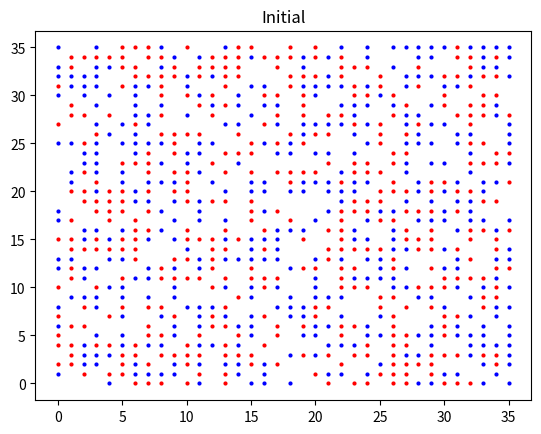
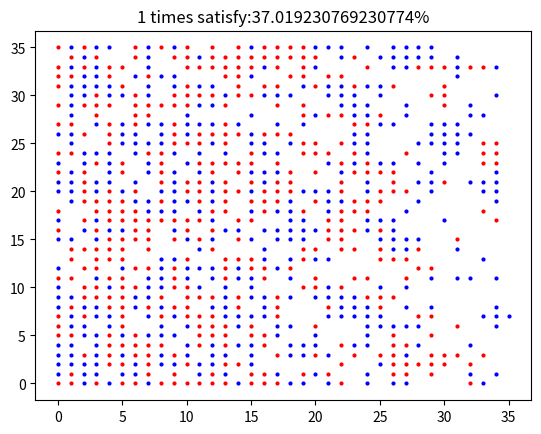
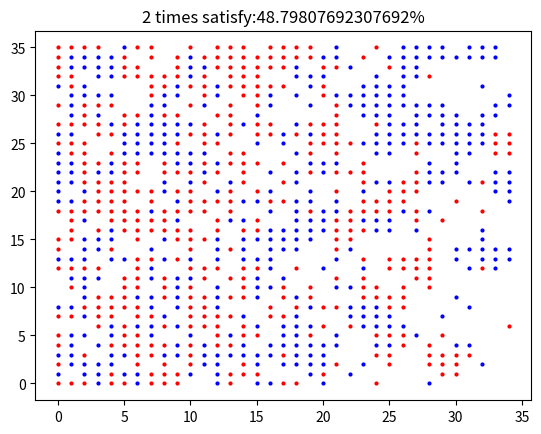
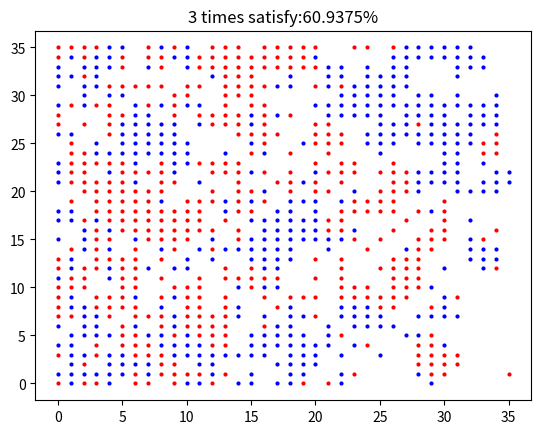
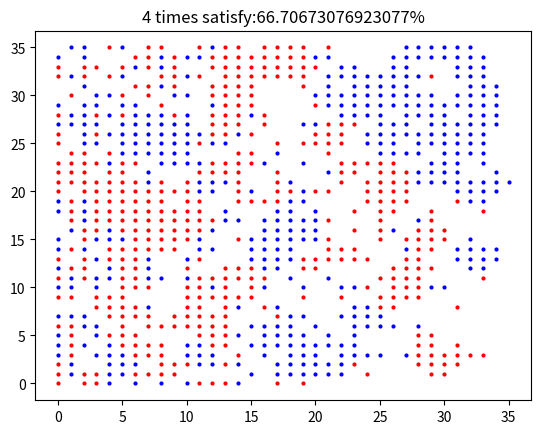
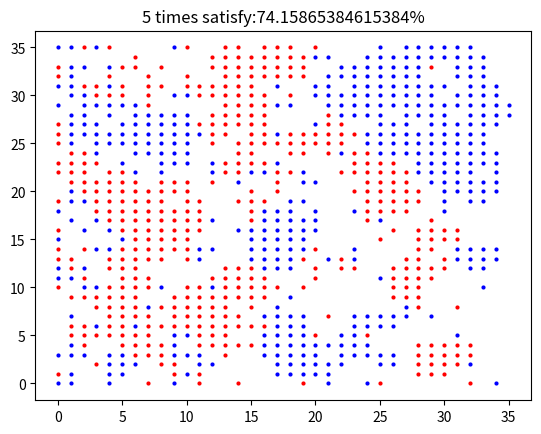
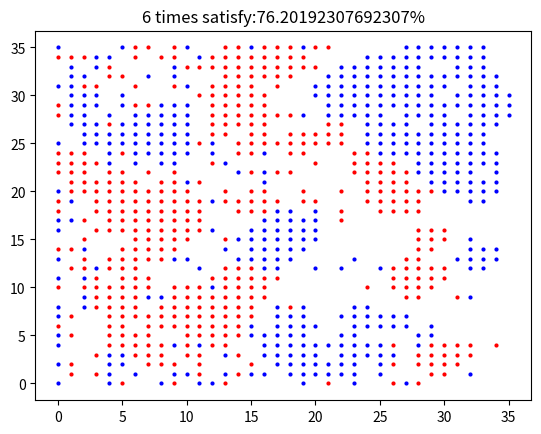
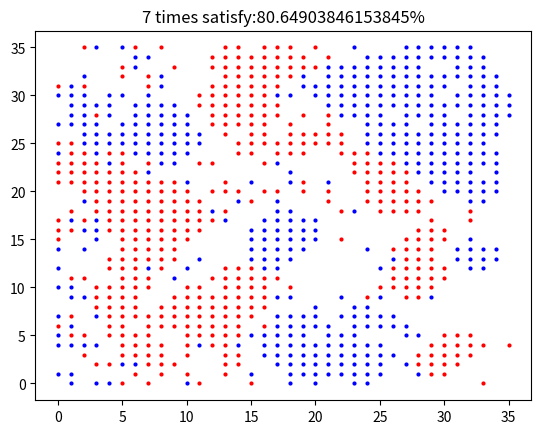
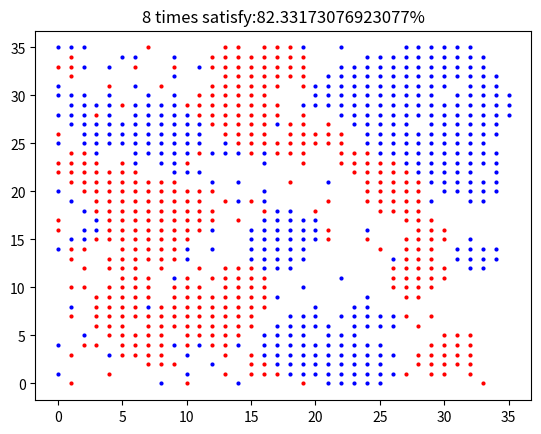
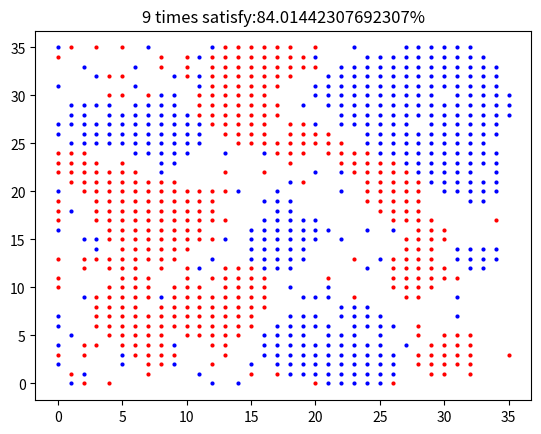
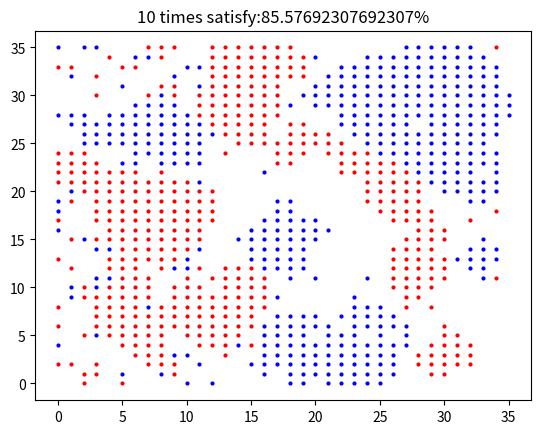
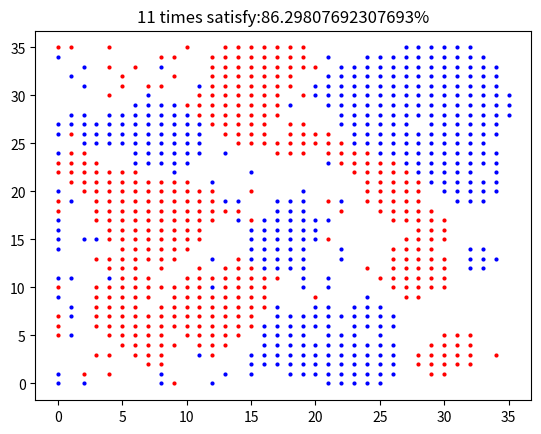
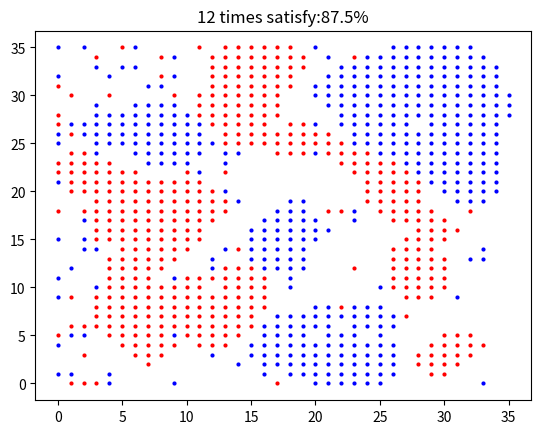
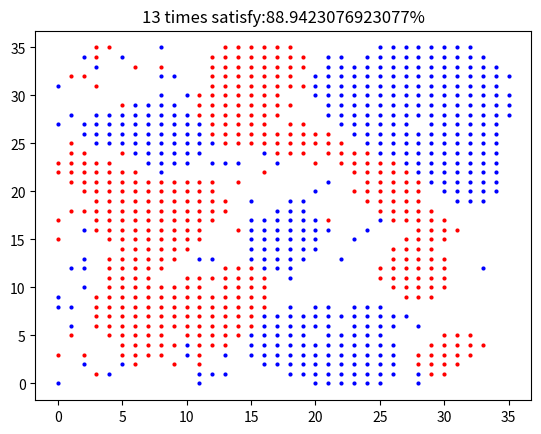
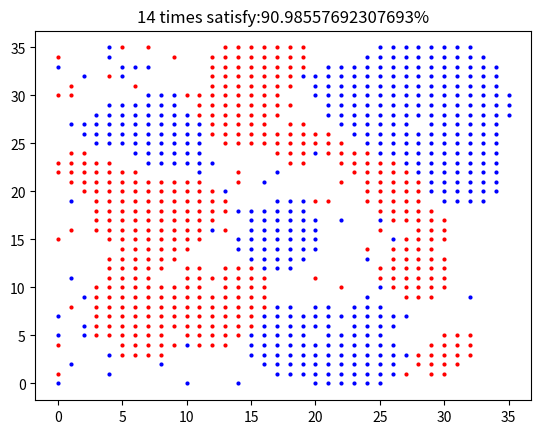
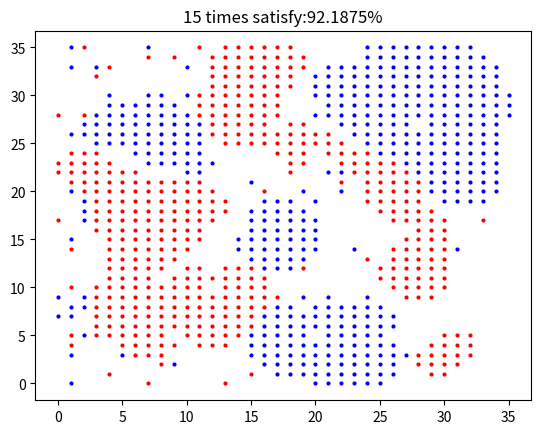

Here is the Python script that generated these plots, in order:
# -*- coding: utf-8 -*-
"""
Created on Tue Nov 11 21:10:08 2025

@author: DELL
"""

import random
import matplotlib.pyplot as plt
import numpy as np
 
 
class schellingModel:
    def __init__(self, size, threshold, kindNum):
        # 初始化谢林模型所需的参数
        self.size = size
        self.threshold = threshold
        self.matrix = np.zeros((size, size))
        self.kindNum = kindNum
        self.population = 0
        if kindNum == 2:
            self.red = 1
            self.white = 0
            self.blue = 2
        elif kindNum == 3:
            self.red = 1
            self.white = 0
            self.blue = 2
            self.yellow = 3
        elif kindNum == 4:
            self.red = 1
            self.white = 0
            self.blue = 2
            self.yellow = 3
            self.purple = 4
        else:
            print("输入的种群数量要小于4,大于2")
        # 初始化谢林模型参数——种群矩阵、人口数
        for i in range(size):
            for j in range(size):
                self.matrix[i][j] = random.randint(0, kindNum)
                if self.matrix[i][j] != 0:
                    self.population += 1
 
    # 判断（i，j）点是否满意————判断（i，j）点周围有多少个相似的邻居
    def is_satisfied(self, i, j, kind):
        same_neighbour = -1  # 要把自己除去
        neighbour_matrix = self.matrix[i - 1 if i - 1 > 0 else 0:i + 2 if i + 2 <= self.size else self.size,
                           j - 1 if j - 1 > 0 else 0:j + 2 if j + 2 <= self.size else self.size]
        for x in range(len(neighbour_matrix)):
            for y in range(len(neighbour_matrix[x])):
                if neighbour_matrix[x][y] == kind:
                    same_neighbour += 1
        if same_neighbour >= self.threshold:
            return True
        else:
            return False
 
    # 随机获取一个位置作为搬家地点
    def random_find_place(self):
        i = random.randint(0, self.size - 1)
        j = random.randint(0, self.size - 1)
        while self.matrix[i][j] != 0:
            i = random.randint(0, self.size - 1)
            j = random.randint(0, self.size - 1)
        return (i, j)  # 返回i、j构成的元组
 
    # 集体完成一次搬家
    def move(self):
        for i in range(self.size):
            for j in range(self.size):
                kind = self.matrix[i][j]
                judge = self.is_satisfied(i, j, kind)
                if judge == 0:  # 不满意
                    (x, y) = self.random_find_place()
                    self.matrix[x][y] = kind
                    self.matrix[i][j] = self.white  # 把原本的家庭住址变为空
 
    # 计算当前的满意家庭数
    def satisfy_num(self):
        satisfy = 0
        for i in range(self.size):
            for j in range(self.size):
                if self.matrix[i][j] != 0:
                    kind = self.matrix[i][j]
                    judge = self.is_satisfied(i, j, kind)
                    if judge == 1:
                        satisfy += 1
        #print(self.matrix)
        return satisfy
 
    # 画图谢林模型图
    def draw(self, time, satisfy):
        if self.kindNum == 2:
            redx = []
            bluex = []
            redy = []
            bluey = []
            for i in range(self.size):
                for j in range(self.size):
                    if self.matrix[i][j] == self.blue:
                        bluex.append(i)
                        bluey.append(j)
                    elif self.matrix[i][j] == self.red:
                        redx.append(i)
                        redy.append(j)
            plt.scatter(redx, redy, c='r', marker='.', linewidths=0)
            plt.scatter(bluex, bluey, c='b', marker='.', linewidths=0)
            if satisfy == 0:
                plt.title('Initial')
                plt.show()
                return 0
            else:
                title = str(time) + ' times satisfy:' + str(float(satisfy) / float(self.population)*100) + "%"
                satisfy_rate = float(satisfy) / float(self.population)*100
                plt.title(title)
                plt.show()
                return satisfy_rate
        elif self.kindNum == 3:
            redx = []
            bluex = []
            redy = []
            bluey = []
            yellowx = []
            yellowy = []
            for i in range(self.size):
                for j in range(self.size):
                    if self.matrix[i][j] == self.blue:
                        bluex.append(i)
                        bluey.append(j)
                    elif self.matrix[i][j] == self.red:
                        redx.append(i)
                        redy.append(j)
                    elif self.matrix[i][j] == self.yellow:
                        yellowx.append(i)
                        yellowy.append(j)
            plt.scatter(redx, redy, c='r', marker='.', linewidths=0)
            plt.scatter(bluex, bluey, c='b', marker='.', linewidths=0)
            plt.scatter(yellowx, yellowy, c='y', marker='.', linewidths=0)
            if satisfy == 0:
                plt.title('Initial')
                plt.show()
                return 0
            else:
                title = str(time) + ' times satisfy:' + str(float(satisfy) / float(self.population)*100) + "%"
                satisfy_rate = float(satisfy) / float(self.population)*100
                plt.title(title)
                plt.show()
                return satisfy_rate
        elif self.kindNum == 4:
            redx = []
            bluex = []
            redy = []
            bluey = []
            yellowx = []
            yellowy = []
            purplex = []
            purpley = []
            for i in range(self.size):
                for j in range(self.size):
                    if self.matrix[i][j] == self.blue:
                        bluex.append(i)
                        bluey.append(j)
                    elif self.matrix[i][j] == self.red:
                        redx.append(i)
                        redy.append(j)
                    elif self.matrix[i][j] == self.yellow:
                        yellowx.append(i)
                        yellowy.append(j)
                    elif self.matrix[i][j] == self.purple:
                        purplex.append(i)
                        purpley.append(j)
            plt.scatter(redx, redy, c='r', marker='.', linewidths=0)
            plt.scatter(bluex, bluey, c='b', marker='.', linewidths=0)
            plt.scatter(yellowx, yellowy, c='y', marker='.', linewidths=0)
            plt.scatter(purplex, purpley, c='p', marker='.', linewidths=0)
            if satisfy == 0:
                plt.title('Initial')
                plt.show()
                return 0
            else:
                title = str(time) + ' times satisfy:' + str(float(satisfy) / float(self.population)*100) + "%"
                satisfy_rate = float(satisfy) / float(self.population)*100
                plt.title(title)
                plt.show()
                return satisfy_rate
 
 
if __name__ == '__main__':
    s = schellingModel(36, 4, 2)  # 150户人家、阙值点为4，两类人群
    s.draw(0, 0)  # 画出初始图
    i = 1
    satisfy_num = 0
 
    while(1):
        # 两次move计算聚合层度变化率
        s.move()
        satisfy_num1 = s.satisfy_num()
        satisfy_rate1 = s.draw(i, satisfy_num1)
        i += 1
        s.move()
        satisfy_num2 = s.satisfy_num()
        satisfy_rate2 = s.draw(i, satisfy_num2)
        cluster_rate = (satisfy_rate2-satisfy_rate1)/satisfy_rate1
        if cluster_rate < 0.000001:  # 什么时候停止算法迭代
            break
        i += 1
